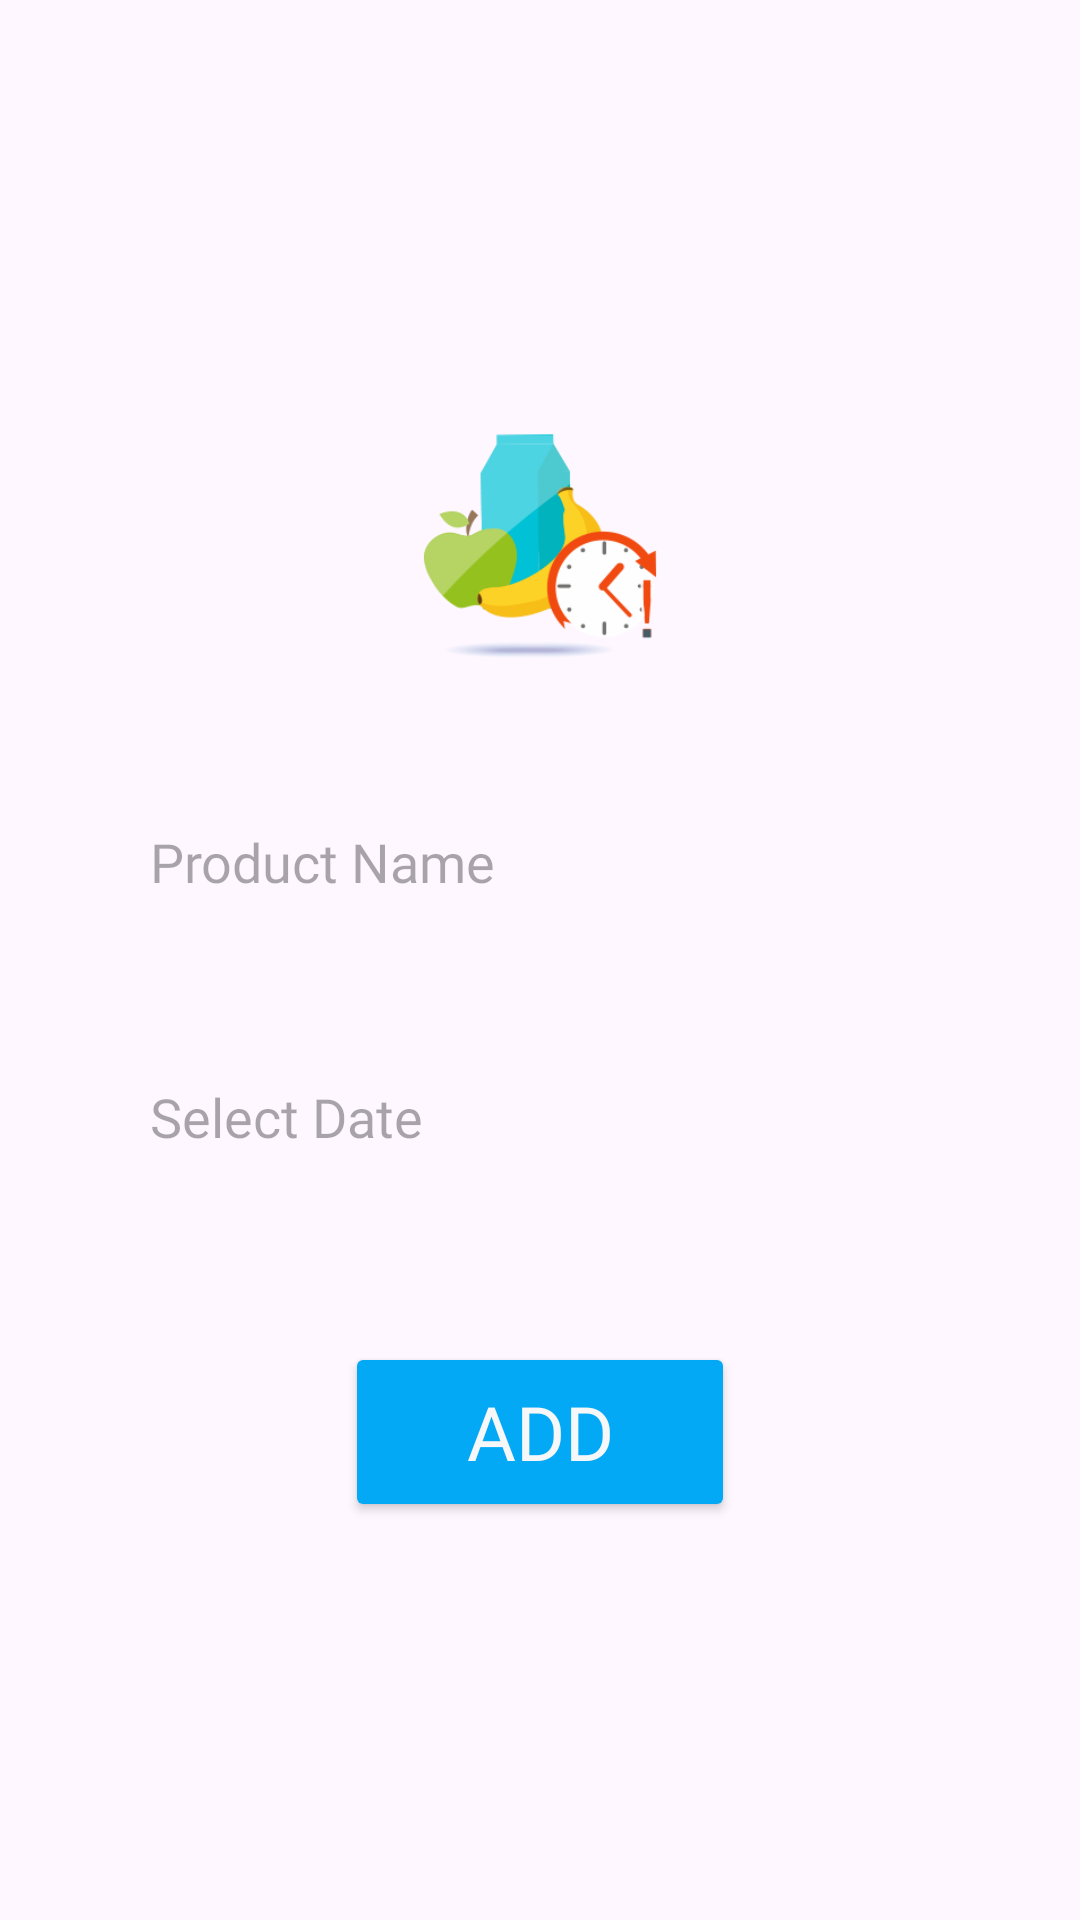

Here is an Android app screen rendered from its layout file. Give the layout XML and the strings, colors and styles it references.
<!-- AndroidManifest.xml: application theme Theme.ExpiryDateTracker -->
<!-- res/layout/fragment_add.xml -->
<?xml version="1.0" encoding="utf-8"?>
<FrameLayout xmlns:android="http://schemas.android.com/apk/res/android"
    xmlns:tools="http://schemas.android.com/tools"
    android:layout_width="match_parent"
    android:layout_height="match_parent"
    tools:context="expirydatetracker.Add">

    <LinearLayout
        android:layout_width="match_parent"
        android:layout_height="match_parent"
        tools:ignore="UselessParent">

        <LinearLayout
            android:orientation="vertical"
            android:layout_width="match_parent"
            android:layout_height="wrap_content"
            android:layout_gravity="center"
            >

            <ImageView

                android:id="@+id/imageView"
                android:layout_width="100dp"
                android:layout_height="100dp"
                android:src="@drawable/logo"
                android:layout_gravity="center"
                />
            <EditText
                android:id="@+id/product_name"
                android:fontFamily="@font/asdf"
                android:layout_width="match_parent"
                android:layout_height="60dp"
                android:background="@drawable/edit2"
                android:layout_margin="25dp"
                android:hint="Product Name"
                android:paddingStart="25dp"
                 />
            <EditText
                android:fontFamily="@font/asdf"

                android:id="@+id/future_date"
                android:layout_width="match_parent"
                android:layout_height="60dp"
                android:background="@drawable/edit2"
                android:layout_marginStart="25dp"
                android:layout_marginEnd="25dp"
                android:layout_marginBottom="25dp"
                android:hint="Select Date"
                android:drawableEnd="@drawable/baseline_calendar_month_24"
                android:paddingEnd="20dp"
                android:paddingStart="25dp"
                android:clickable="false"
                android:cursorVisible="false"
                android:focusable="false"
                android:focusableInTouchMode="false"
                 />
            <Button
                android:id="@+id/add"
                android:fontFamily="@font/asdf"

                android:layout_width="130dp"
                android:layout_height="60dp"
                android:text="Add"
                android:gravity="center"
                android:layout_gravity="center"
                android:textSize="25sp"
                android:backgroundTint="#03A9F4"
                android:textColor="#F5F7F8"
                android:layout_marginTop="20dp"
                />

        </LinearLayout>
    </LinearLayout>

</FrameLayout>
<!-- resources referenced by this layout -->
<resources>
  <!-- drawable logo: png bitmap (drawable, 18012 bytes) -->
  <style name="Theme.ExpiryDateTracker" parent="Base.Theme.ExpiryDateTracker" />
  <style name="Base.Theme.ExpiryDateTracker" parent="Theme.Material3.Light.NoActionBar">
          
           <item name="colorPrimary">@color/black</item>
          <item name="android:statusBarColor">#03A9F4</item>
  
      </style>
  <color name="black">#FF000000</color>
</resources>
